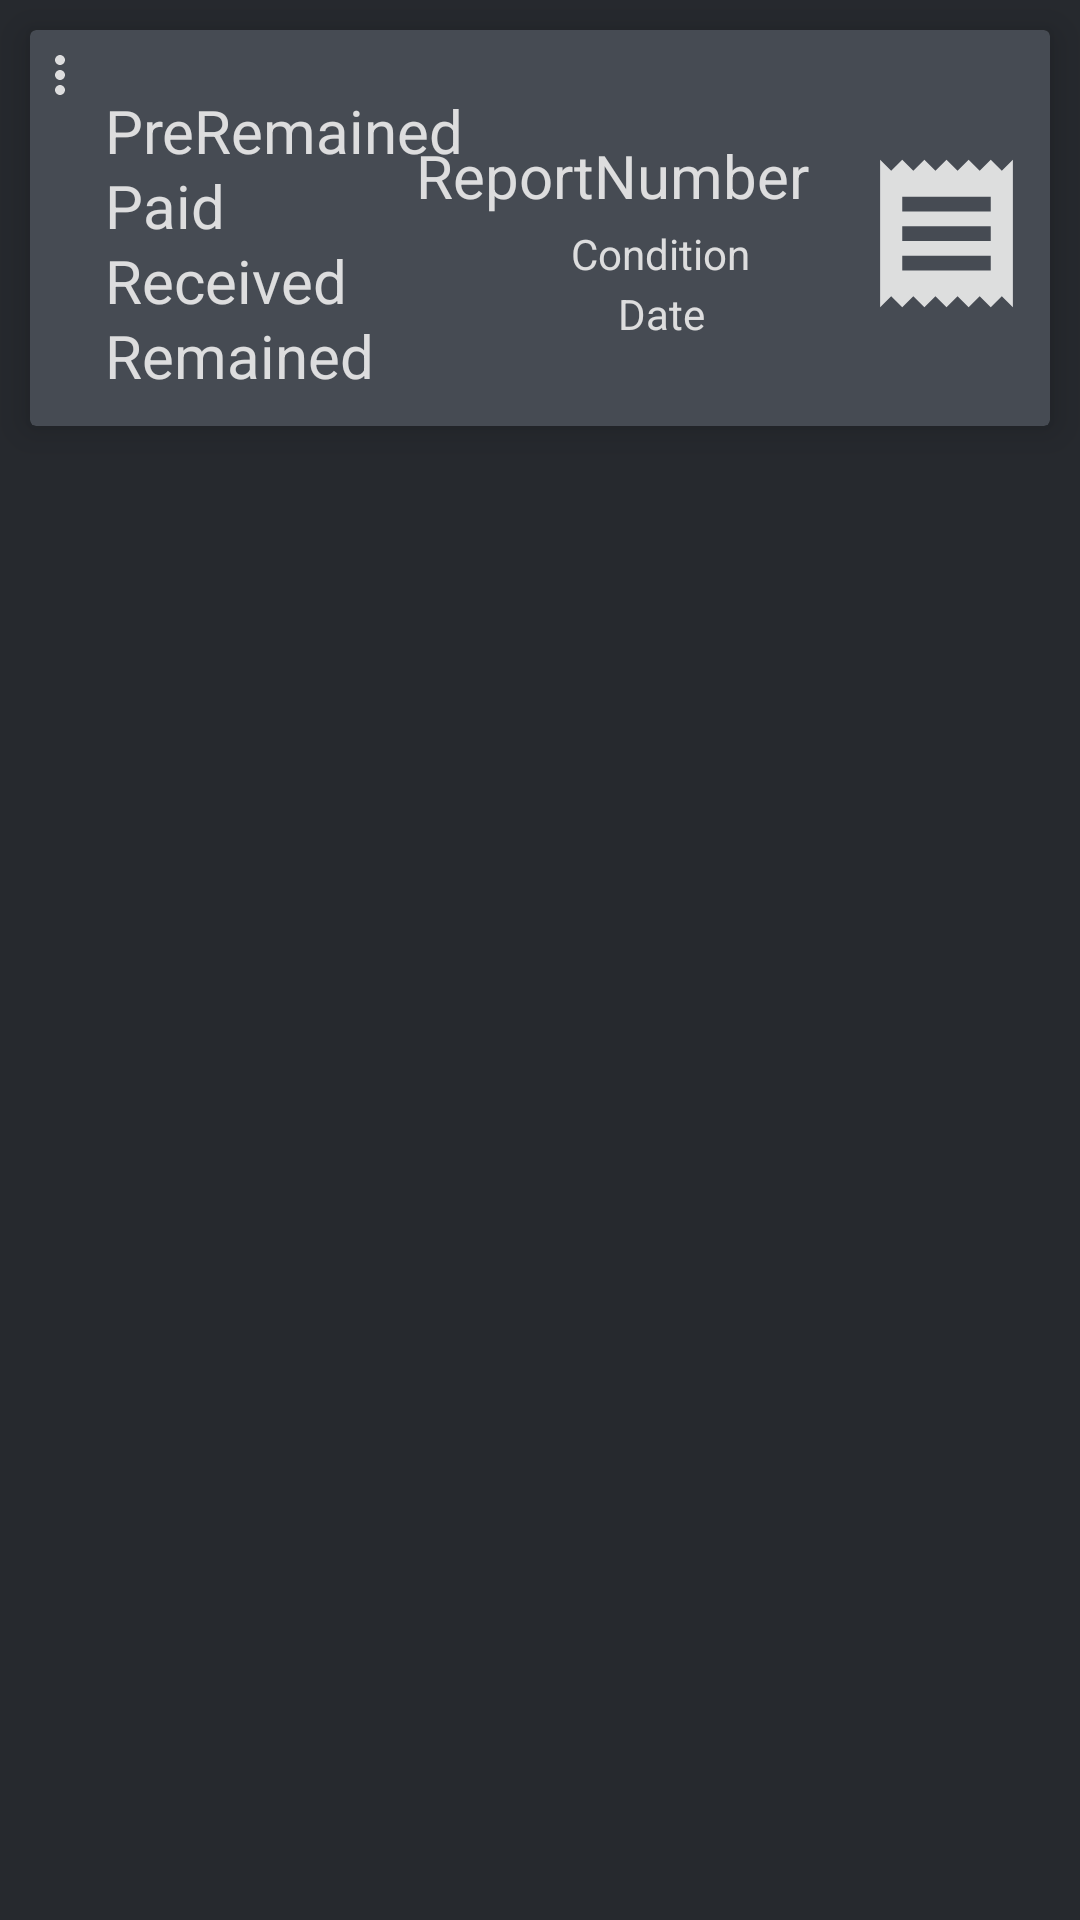

Produce the Android XML layout that renders to this screen, including the resource entries it uses.
<!-- AndroidManifest.xml: application theme Dark_AppTheme -->
<!-- res/layout/card_view_report.xml -->
<?xml version="1.0" encoding="utf-8"?>
<RelativeLayout xmlns:android="http://schemas.android.com/apk/res/android"
    xmlns:app="http://schemas.android.com/apk/res-auto"
    android:layout_width="wrap_content"
    android:layout_height="wrap_content">


    <androidx.cardview.widget.CardView
        android:layout_width="match_parent"
        android:layout_height="wrap_content"
        android:layout_margin="10dp"
        android:elevation="5dp"
        android:translationZ="5dp"
        android:backgroundTint="?attr/special_card_view_color">


        <ImageButton
            android:id="@+id/button_card_view_report"
            android:layout_width="20dp"
            android:layout_height="20dp"
            android:layout_marginTop="5dp"
            android:background="@drawable/ic_more_vert_24dp" />


        <TextView
            android:id="@+id/text_report_number_card_report"
            android:layout_width="wrap_content"
            android:layout_height="wrap_content"
            android:layout_gravity="end"
            android:layout_marginTop="35dp"
            android:layout_marginEnd="80dp"
            android:text="ReportNumber"
            android:textSize="20dp" />


        <TextView
            android:id="@+id/text_condition_card_report"
            android:layout_width="wrap_content"
            android:layout_height="wrap_content"
            android:layout_gravity="end"
            android:layout_marginTop="65dp"
            android:layout_marginRight="100dp"
            android:layout_marginBottom="5dp"
            android:text="Condition"
            />

        <TextView
            android:id="@+id/text_date_card_report"
            android:layout_width="wrap_content"
            android:layout_height="wrap_content"
            android:layout_gravity="end"
            android:layout_marginTop="85dp"
            android:layout_marginBottom="5dp"
            android:layout_marginEnd="115dp"
            android:text="Date" />


        <androidx.appcompat.widget.AppCompatImageView
            android:layout_width="59dp"
            android:layout_height="59dp"
            android:layout_alignParentEnd="false"
            android:layout_gravity="end|center_vertical"
            android:layout_marginTop="7dp"
            android:layout_marginBottom="5dp"
            android:layout_marginEnd="5dp"
            android:src="@drawable/ic_reports_24dp" />


        <TextView
            android:id="@+id/text_pre_remained_card_report"
            android:layout_width="wrap_content"
            android:layout_height="wrap_content"
            android:layout_gravity="start"
            android:layout_marginLeft="25dp"
            android:layout_marginTop="20dp"
            android:text="PreRemained"
            android:textSize="20dp" />


        <TextView
            android:id="@+id/text_paid_card_report"
            android:layout_width="wrap_content"
            android:layout_height="wrap_content"
            android:layout_gravity="start"
            android:layout_marginLeft="25dp"
            android:layout_marginTop="45dp"
            android:text="Paid"
            android:textSize="20dp" />

        <TextView
            android:id="@+id/text_receive_card_report"
            android:layout_width="wrap_content"
            android:layout_height="wrap_content"
            android:layout_gravity="start"
            android:layout_marginLeft="25dp"
            android:layout_marginTop="70dp"
            android:text="Received"
            android:textSize="20dp" />

        <TextView
            android:id="@+id/text_remained_card_report"
            android:layout_width="wrap_content"
            android:layout_height="wrap_content"
            android:layout_gravity="start"
            android:layout_marginLeft="25dp"
            android:layout_marginTop="95dp"
            android:layout_marginBottom="10dp"
            android:text="Remained"
            android:textSize="20dp" />



    </androidx.cardview.widget.CardView>


</RelativeLayout>
<!-- resources referenced by this layout -->
<resources>
  <!-- drawable ic_more_vert_24dp (drawable) -->
  <vector xmlns:android="http://schemas.android.com/apk/res/android"
          android:width="24dp"
          android:height="24dp"
          android:viewportWidth="24.0"
          android:viewportHeight="24.0">
      <path
          android:fillColor="?attr/vector_color"
          android:pathData="M12,8c1.1,0 2,-0.9 2,-2s-0.9,-2 -2,-2 -2,0.9 -2,2 0.9,2 2,2zM12,10c-1.1,0 -2,0.9 -2,2s0.9,2 2,2 2,-0.9 2,-2 -0.9,-2 -2,-2zM12,16c-1.1,0 -2,0.9 -2,2s0.9,2 2,2 2,-0.9 2,-2 -0.9,-2 -2,-2z"/>
  </vector>
  <!-- drawable ic_reports_24dp (drawable) -->
  <vector xmlns:android="http://schemas.android.com/apk/res/android"
      android:width="24dp"
      android:height="24dp"
      android:tint="?attr/vector_color"
      android:viewportWidth="24.0"
      android:viewportHeight="24.0">
      <path
          android:fillColor="@color/me_white_2"
          android:pathData="M18,17L6,17v-2h12v2zM18,13L6,13v-2h12v2zM18,9L6,9L6,7h12v2zM3,22l1.5,-1.5L6,22l1.5,-1.5L9,22l1.5,-1.5L12,22l1.5,-1.5L15,22l1.5,-1.5L18,22l1.5,-1.5L21,22L21,2l-1.5,1.5L18,2l-1.5,1.5L15,2l-1.5,1.5L12,2l-1.5,1.5L9,2 7.5,3.5 6,2 4.5,3.5 3,2v20z" />
  </vector>
  <color name="me_white_2">#E3E3E3</color>
  <color name="dark_ColorPrimary">#26292e</color>
  <color name="dark_ColorPrimaryDark">#464B53</color>
  <color name="yellow_primary">#e8b081</color>
  <color name="white_primary">#eaeaeaea</color>
  <color name="grey_primary">#888888</color>
  <style name="custom_dark_edit_text" parent="Widget.AppCompat.EditText">
          <item name="android:textColor">@color/yellow_primary</item>
          <item name="android:textColorHint">@color/grey_primary</item>
      </style>
  <style name="custom_dark_auto_complete_text_view" parent="Widget.AppCompat.AutoCompleteTextView">
          <item name="android:textColor">@color/yellow_primary</item>
      </style>
  <style name="custom_dark_widget_button" parent="Widget.AppCompat.Button">
          <item name="android:textColor">@color/yellow_primary</item>
          <item name="android:backgroundTint">@color/dark_ColorPrimaryDark</item>
      </style>
  <style name="custom_dark_floating_action_button" parent="Widget.Design.FloatingActionButton">
          <item name="android:backgroundTint">@color/yellow_primary</item>
      </style>
  <style name="custom_dark_check_box" parent="Widget.AppCompat.CompoundButton.CheckBox">
          <item name="android:textColor">@color/white_primary</item>
          <item name="buttonTint">@color/yellow_primary</item>
      </style>
  <style name="custom_dark_navigation_view" parent="Widget.Design.BottomNavigationView">
          <item name="backgroundTint">@color/light_ColorPrimaryDark</item>
          <item name="itemTextColor">@color/yellow_primary</item>
          <item name="itemIconTint">@drawable/color_item_bottom_navigation_view</item>
      </style>
  <color name="black_second">#EA151515</color>
  <color name="blue_third">#0083ab</color>
  <style name="custom_dark_button_alert_dialog" parent="Widget.AppCompat.Button.ButtonBar.AlertDialog">
          <item name="android:textColor">@color/yellow_primary</item>
      </style>
  <color name="light_ColorPrimaryDark">#2B2B2B</color>
  <!-- drawable color_item_bottom_navigation_view (drawable) -->
  <?xml version="1.0" encoding="utf-8"?>
  <selector xmlns:android="http://schemas.android.com/apk/res/android">
      <item android:state_checked="false" android:color="?attr/non_selected_icon" />
      <item android:state_checked="true" android:color="?attr/selected_icon" />
  </selector>
</resources>
